Run: headless pygame with SDL's dummy video driver; simulated clock (each Clock.tick advances the game by its frame time, no real sleeping); random seed 0; keys injected as events and as key.get_pressed() state; no mouse input.
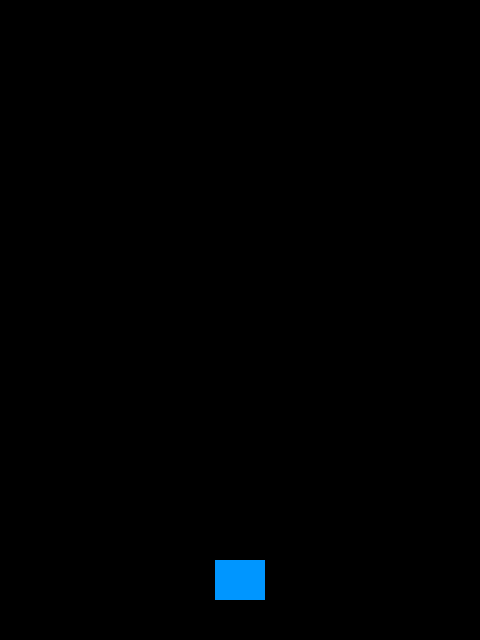
Frame 1 of 4 · flips 1–60 · no input
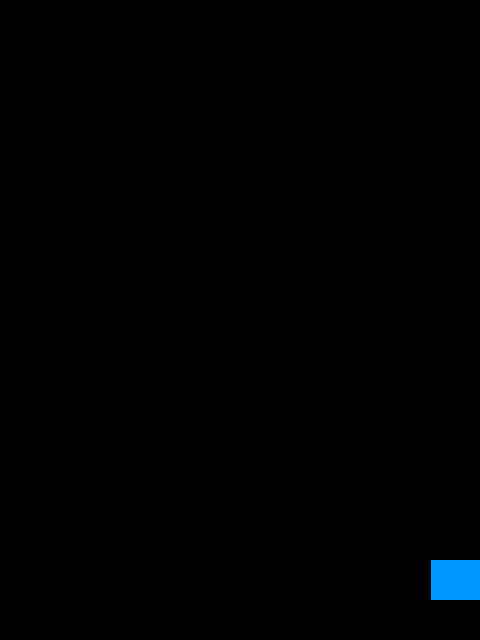
Frame 2 of 4 · flips 61–180 · tapped SPACE, RETURN · held RIGHT (→), D
Frame 3 of 4 · flips 181–300 · held DOWN (↓), S · screen unchanged from frame 2, image omitted
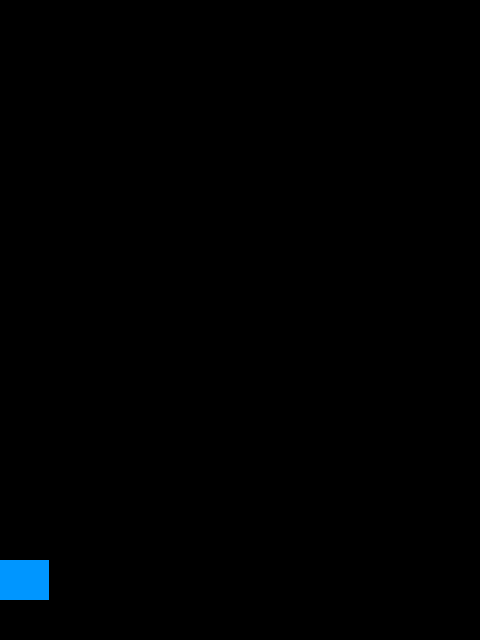
Frame 4 of 4 · flips 301–420 · held LEFT (←), A, UP (↑), W

The pygame program that drew these frames:

import pygame
import random
import sys

# Khởi tạo Pygame
pygame.init()

# Kích thước màn hình dsfsdafasdf
WIDTH = 480
HEIGHT = 640
screen = pygame.display.set_mode((WIDTH, HEIGHT))
pygame.display.set_caption("Game Bắn Máy Bay")

clock = pygame.time.Clock()

# Màu sắc
WHITE = (255, 255, 255)
RED = (255, 0, 0)

# Player
player_img = pygame.Surface((50, 40))
player_img.fill((0, 150, 255))
player_rect = player_img.get_rect(center=(WIDTH // 2, HEIGHT - 60))
player_speed = 6

# Đạn
bullets = []
BULLET_SPEED = -8

# Kẻ địch
enemy_img = pygame.Surface((40, 30))
enemy_img.fill((255, 50, 50))
enemies = []
ENEMY_SPEED = 3
SPAWN_EVENT = pygame.USEREVENT + 1
pygame.time.set_timer(SPAWN_EVENT, 700)

# Hàm vẽ
def draw():
    screen.fill((0, 0, 0))
    screen.blit(player_img, player_rect)

    for b in bullets:
        pygame.draw.rect(screen, WHITE, b)

    for e in enemies:
        screen.blit(enemy_img, e)

    pygame.display.flip()

# Game loop
while True:
    for event in pygame.event.get():
        if event.type == pygame.QUIT:
            pygame.quit()
            sys.exit()

        # Bắn đạn
        if event.type == pygame.KEYDOWN:
            if event.key == pygame.K_SPACE:
                bullet = pygame.Rect(player_rect.centerx - 2, player_rect.top, 4, 10)
                bullets.append(bullet)

        # Sinh kẻ địch
        if event.type == SPAWN_EVENT:
            x = random.randint(0, WIDTH - 40)
            enemy_rect = enemy_img.get_rect(topleft=(x, -40))
            enemies.append(enemy_rect)

    # Điều khiển máy bay
    keys = pygame.key.get_pressed()
    if keys[pygame.K_LEFT] and player_rect.left > 0:
        player_rect.x -= player_speed
    if keys[pygame.K_RIGHT] and player_rect.right < WIDTH:
        player_rect.x += player_speed

    # Di chuyển đạn
    for b in bullets[:]:
        b.y += BULLET_SPEED
        if b.bottom < 0:
            bullets.remove(b)

    # Di chuyển kẻ địch
    for e in enemies[:]:
        e.y += ENEMY_SPEED
        if e.top > HEIGHT:
            enemies.remove(e)

    # Va chạm
    for e in enemies[:]:
        for b in bullets[:]:
            if e.colliderect(b):
                enemies.remove(e)
                bullets.remove(b)
                break

    draw()
    clock.tick(60)
